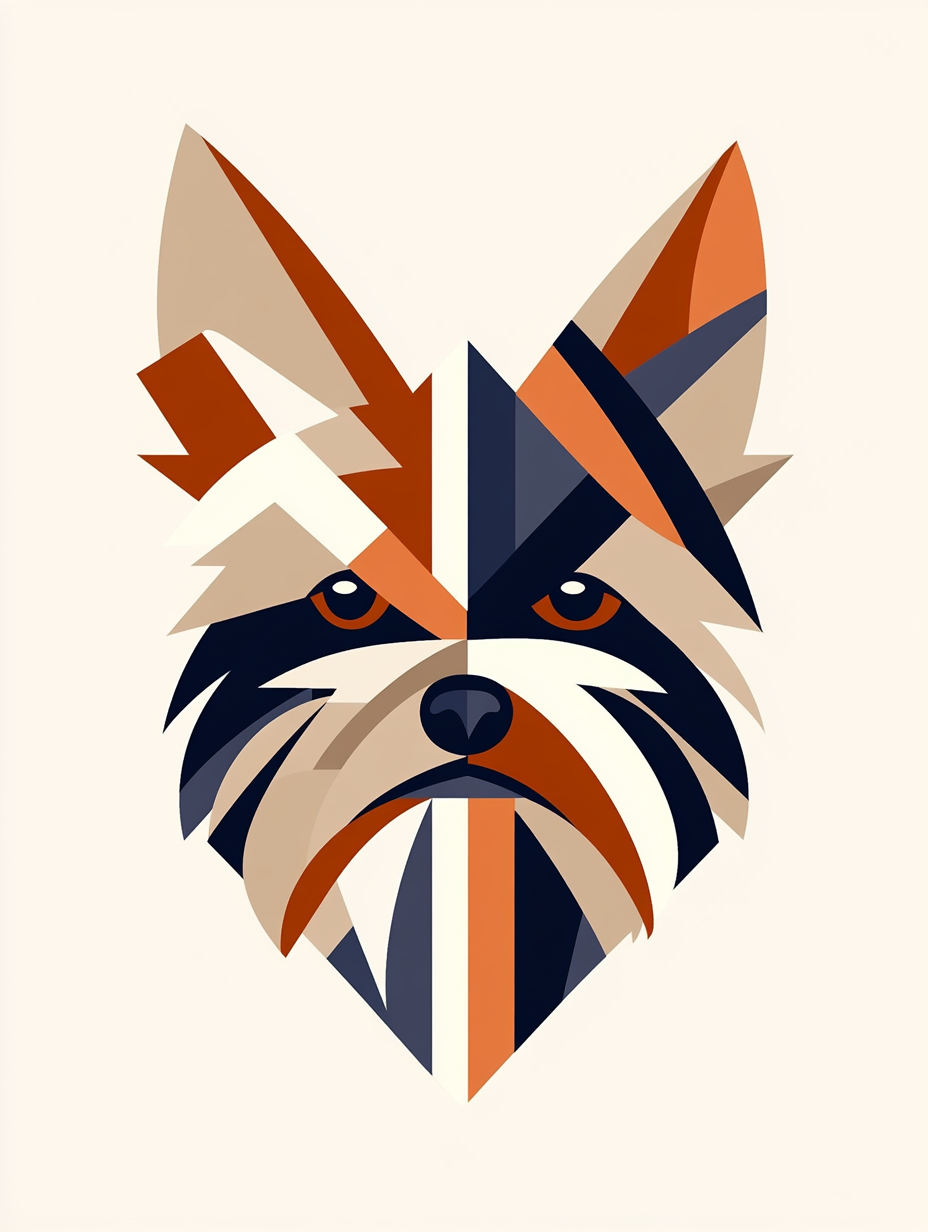
Generation parameters embedded in this image by Midjourney (PNG 'Description' text chunk):
A vector illustration of an abstract, geometric Yorkshire Terrier face with bold lines and shapes in shades of orange, brown, beige, white, gray, navy blue, light gray, black, cream, and subtle accents, set against a clean background to highlight the design elements. The composition includes minimalistic details for visual impact while maintaining simplicity and elegance. --chaos 1 --ar 3:4 --profile [redacted] --stylize 101 --weird 1 --v 6.1 Job ID: d930c7da-c16b-45b7-a8ce-dd30ec2e7fc5